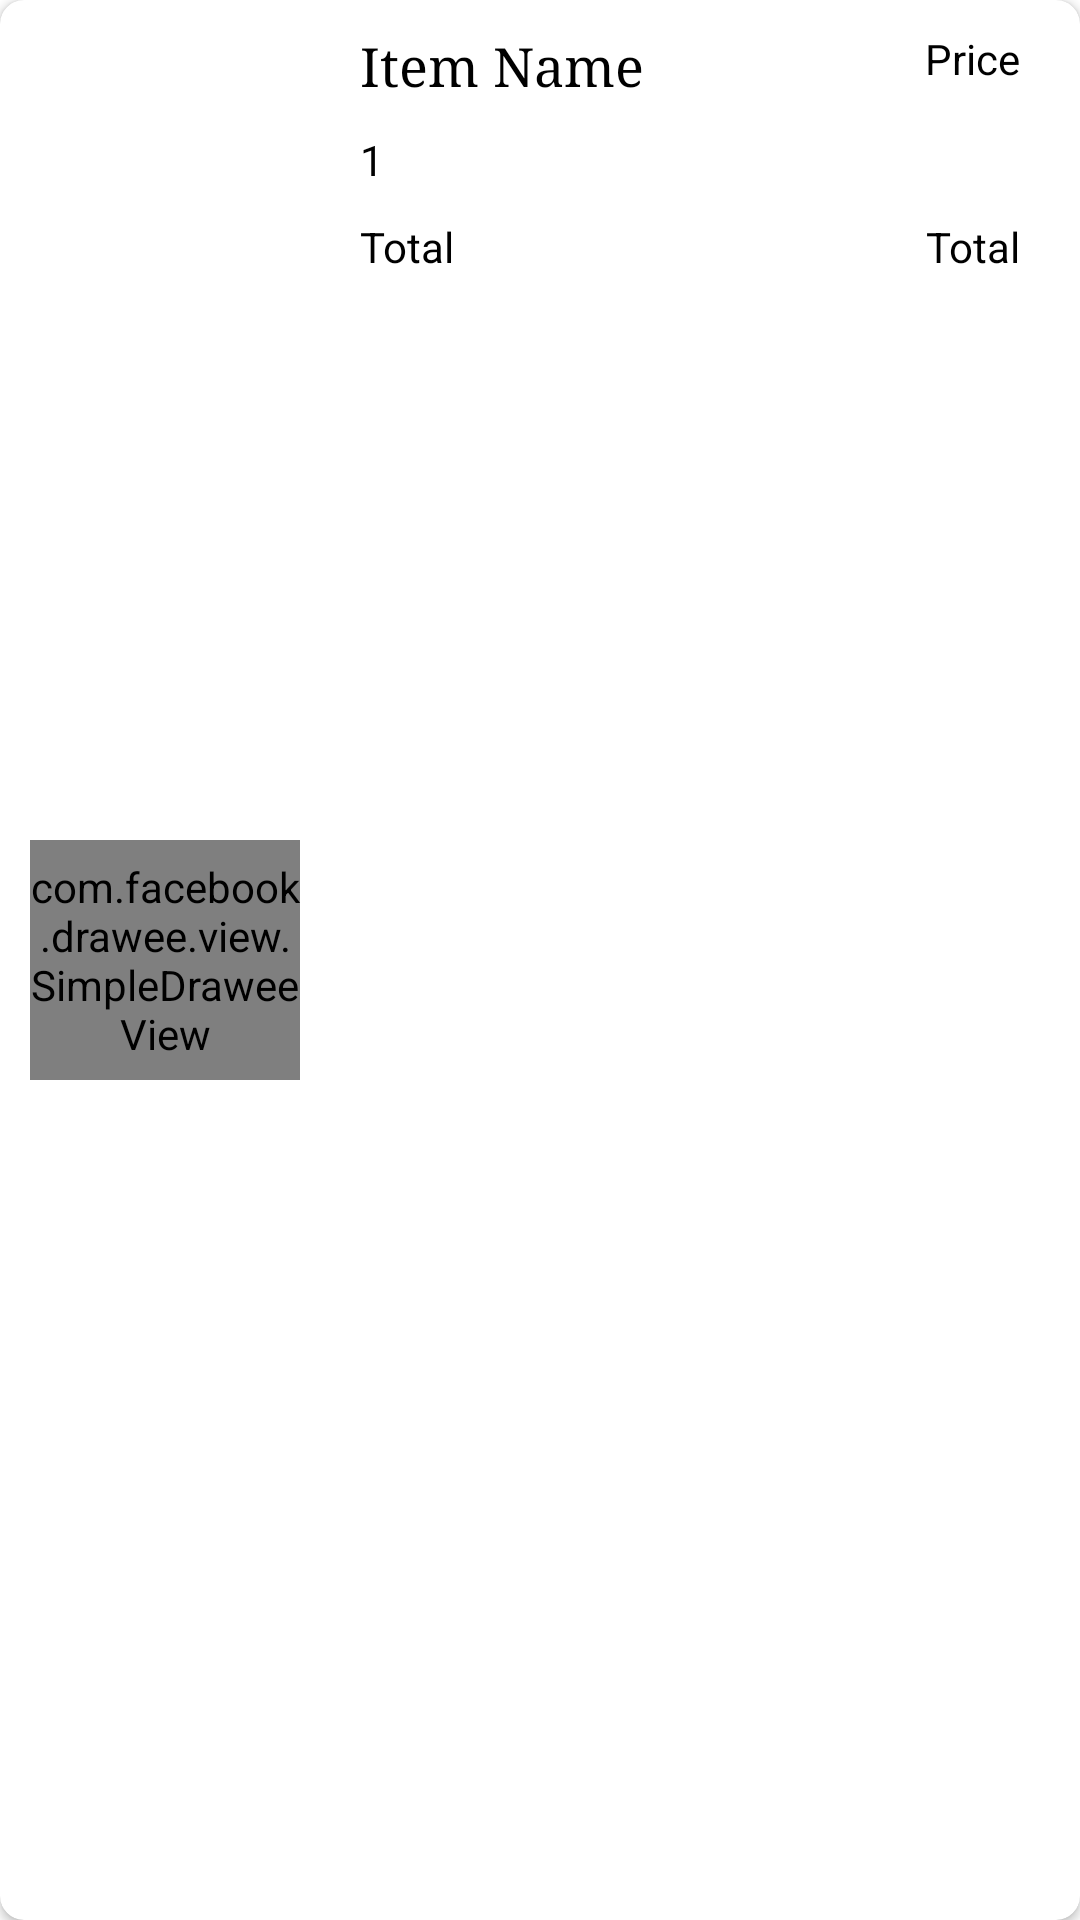

Produce the Android XML layout that renders to this screen, including the resource entries it uses.
<!-- AndroidManifest.xml: application theme Theme.StayHome -->
<!-- res/layout/order_details_item.xml -->
<?xml version="1.0" encoding="utf-8"?>
<androidx.cardview.widget.CardView xmlns:android="http://schemas.android.com/apk/res/android"
    android:layout_width="match_parent"
    android:layout_height="wrap_content"
    android:overScrollMode="never"
    android:layout_margin="6dp"
    app:cardCornerRadius="8dp"
    android:id="@+id/orderDetailsItemContainer"
    xmlns:app="http://schemas.android.com/apk/res-auto">

    <androidx.constraintlayout.widget.ConstraintLayout
        android:layout_width="match_parent"
        android:layout_height="match_parent">

        <com.facebook.drawee.view.SimpleDraweeView
            android:id="@+id/order_simpleDraweeView"
            android:layout_width="90dp"
            android:layout_height="80dp"
            android:layout_margin="10dp"
            app:placeholderImage="@drawable/item4"
            app:layout_constraintBottom_toBottomOf="parent"
            app:layout_constraintStart_toStartOf="parent"
            app:layout_constraintTop_toTopOf="parent" />

        <RelativeLayout
            android:layout_width="0dp"
            android:layout_height="match_parent"
            android:orientation="vertical"
            android:weightSum="3"
            android:layout_margin="10dp"
            app:layout_constraintBottom_toBottomOf="@+id/order_simpleDraweeView"
            app:layout_constraintEnd_toEndOf="parent"
            app:layout_constraintStart_toEndOf="@+id/order_simpleDraweeView"
            app:layout_constraintTop_toTopOf="@+id/order_simpleDraweeView">

            <TextView
                android:id="@+id/tv_title"
                android:layout_width="wrap_content"
                android:layout_height="wrap_content"
                android:layout_marginStart="10dp"
                android:fontFamily="serif"
                android:text="@string/item_name"
                android:textColor="@color/black"
                android:textSize="18sp" />

            <TextView
                android:id="@+id/tv_price"
                android:layout_width="wrap_content"
                android:layout_height="wrap_content"
                android:layout_alignParentTop="true"
                android:layout_alignParentEnd="true"
                android:layout_marginEnd="10dp"
                android:text="@string/price"
                android:textColor="@color/black"
                android:textSize="14sp" />
            <TextView
                android:id="@+id/totalItems"
                android:layout_width="wrap_content"
                android:layout_height="wrap_content"
                android:layout_below="@+id/tv_title"
                android:layout_marginStart="10dp"
                android:text="@string/_1"
                android:layout_marginTop="10dp"
                android:textColor="@color/black"
                android:textSize="14sp" />

            <TextView
                android:id="@+id/tv_total"
                android:layout_width="wrap_content"
                android:layout_height="wrap_content"
                android:layout_below="@+id/totalItems"
                android:layout_marginStart="10dp"
                android:text="@string/total"
                android:layout_marginTop="10dp"
                android:textColor="@color/black"
                android:textSize="14sp" />



            <TextView
                android:id="@+id/tv_totalPrice"
                android:layout_width="wrap_content"
                android:layout_height="wrap_content"
                android:layout_alignBottom="@+id/tv_total"
                android:layout_alignParentEnd="true"
                android:layout_marginEnd="10dp"
                android:text="@string/total"
                android:textColor="@color/black"
                android:textSize="14sp" />

        </RelativeLayout>

    </androidx.constraintlayout.widget.ConstraintLayout>

</androidx.cardview.widget.CardView>
<!-- resources referenced by this layout -->
<resources>
  <color name="black">#FF000000</color>
  <!-- drawable item4: png bitmap (drawable, 980195 bytes) -->
  <string name="_1">1</string>
  <string name="item_name">Item Name</string>
  <string name="price">Price</string>
  <string name="total">Total</string>
  <style name="Theme.StayHome" parent="Theme.MaterialComponents.DayNight.NoActionBar">
          
          <item name="colorPrimary">#EE0038</item>
          <item name="colorPrimaryVariant">@color/purple_700</item>
          <item name="colorOnPrimary">@color/white</item>
          
          <item name="colorSecondary">@color/teal_200</item>
          <item name="colorSecondaryVariant">@color/teal_700</item>
          <item name="colorOnSecondary">@color/black</item>
          
          <item name="android:statusBarColor" tools:targetApi="l">?attr/colorPrimaryVariant</item>
          
      </style>
  <color name="purple_700">#FF3700B3</color>
  <color name="white">#FFFFFFFF</color>
  <color name="teal_200">#FF03DAC5</color>
  <color name="teal_700">#FF018786</color>
</resources>
